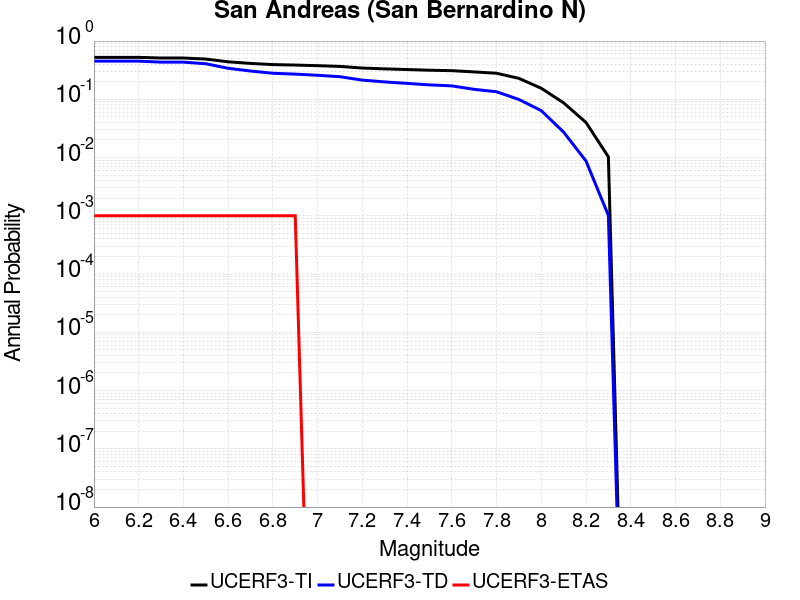

The table this chart was drawn from, first rows:
Magnitude, UCERF3-TI Prob, UCERF3-TD Prob, UCERF3-ETAS Prob
6.0, 0.5252, 0.4523, 0.001
6.1, 0.5252, 0.4523, 0.001
6.2, 0.5252, 0.4523, 0.001
6.3, 0.5115, 0.4346, 0.001
6.4, 0.5115, 0.4346, 0.001
6.5, 0.491, 0.4077, 0.001
6.6, 0.4404, 0.3411, 0.001
6.7, 0.4134, 0.306, 0.001
6.8, 0.3944, 0.2801, 0.001
6.9, 0.3873, 0.2707, 0.001
7.0, 0.3781, 0.2586, 0.0
7.1, 0.3673, 0.2443, 0.0
7.2, 0.3441, 0.2135, 0.0
7.3, 0.3332, 0.1989, 0.0
7.4, 0.3246, 0.1877, 0.0
7.5, 0.3159, 0.1768, 0.0
7.6, 0.3103, 0.1701, 0.0
7.7, 0.2954, 0.1483, 0.0
7.8, 0.2802, 0.1349, 0.0
7.9, 0.229, 0.09936, 0.0
8.0, 0.1547, 0.06391, 0.0
8.1, 0.08695, 0.02733, 0.0
8.2, 0.04004, 0.008726, 0.0
8.3, 0.01029, 0.001016, 0.0
